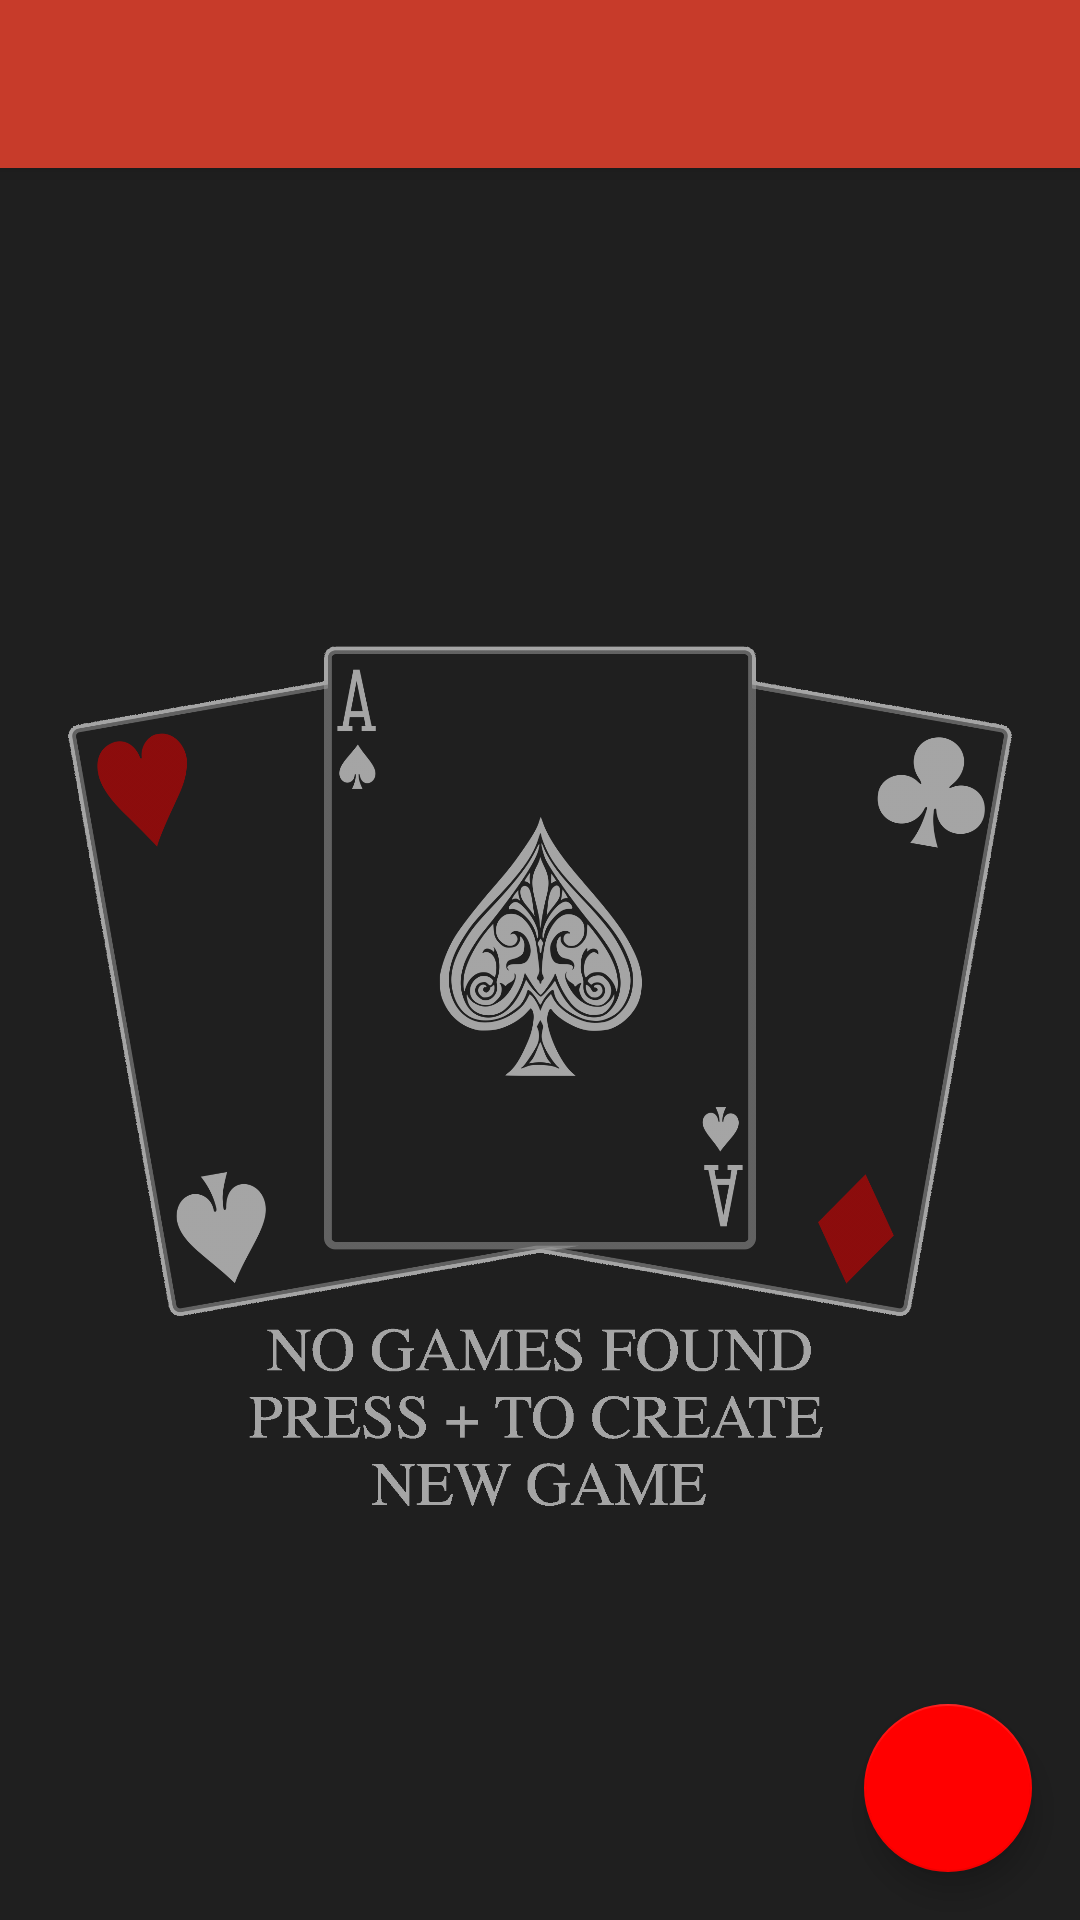

Write the Android layout XML for this screen, with the resource values it uses.
<!-- AndroidManifest.xml: activity theme AppTheme.NoActionBar -->
<!-- res/layout/activity_main.xml -->
<?xml version="1.0" encoding="utf-8"?>
<android.support.design.widget.CoordinatorLayout
    xmlns:android="http://schemas.android.com/apk/res/android"
    xmlns:app="http://schemas.android.com/apk/res-auto"
    xmlns:tools="http://schemas.android.com/tools"
    android:layout_width="match_parent"
    android:layout_height="match_parent"
    android:background="@color/background"
    tools:context="co.vandierendonck.trionfinfc.views.MainActivity">

    <android.support.design.widget.AppBarLayout
        android:layout_height="wrap_content"
        android:layout_width="match_parent"
        android:theme="@style/AppTheme.AppBarOverlay">

        <android.support.v7.widget.Toolbar
            android:id="@+id/toolbar"
            android:layout_width="match_parent"
            android:layout_height="?attr/actionBarSize"
            android:background="@color/colorPrimary"
            app:popupTheme="@style/AppTheme.PopupOverlay" />

    </android.support.design.widget.AppBarLayout>

    <include layout="@layout/content_main"/>

    <android.support.design.widget.FloatingActionButton
        android:id="@+id/add_fab"
        android:layout_width="wrap_content"
        android:layout_height="wrap_content"
        android:layout_gravity="bottom|end"
        android:layout_margin="@dimen/fab_margin"
        app:srcCompat="@drawable/ic_add" />

</android.support.design.widget.CoordinatorLayout>
<!-- res/layout/content_main.xml (included above) -->
<?xml version="1.0" encoding="utf-8"?>
<android.support.constraint.ConstraintLayout
    xmlns:android="http://schemas.android.com/apk/res/android"
    xmlns:tools="http://schemas.android.com/tools"
    xmlns:app="http://schemas.android.com/apk/res-auto"
    android:layout_width="match_parent"
    android:layout_height="match_parent"
    app:layout_behavior="@string/appbar_scrolling_view_behavior"
    tools:showIn="@layout/activity_main"
    tools:context="co.vandierendonck.trionfinfc.views.MainActivity">

    <ListView
        android:id="@+id/list"
        android:layout_width="0dp"
        android:layout_height="0dp"
        android:longClickable="false"
        app:layout_constraintBottom_toBottomOf="parent"
        app:layout_constraintEnd_toEndOf="parent"
        app:layout_constraintStart_toStartOf="parent"
        app:layout_constraintTop_toTopOf="parent" />

    <ImageView android:id="@+id/empty_list"
        android:layout_width="match_parent"
        android:layout_height="match_parent"
        android:layout_marginStart="20sp"
        android:layout_marginEnd="20sp"
        android:alpha="0.6"
        android:src="@drawable/ic_placeholder_no_game" />
</android.support.constraint.ConstraintLayout>
<!-- resources referenced by this layout -->
<resources>
  <color name="background">#1f1f1f</color>
  <color name="colorPrimary">#c73b2a</color>
  <dimen name="fab_margin">16dp</dimen>
  <!-- drawable ic_placeholder_no_game: png bitmap (drawable-xxhdpi, 194174 bytes) -->
  <style name="AppTheme.AppBarOverlay" parent="ThemeOverlay.AppCompat.Dark.ActionBar" />
  <style name="AppTheme.PopupOverlay" parent="ThemeOverlay.AppCompat.Light" />
  <style name="AppTheme.NoActionBar">
          <item name="windowActionBar">false</item>
          <item name="windowNoTitle">true</item>
      </style>
</resources>
